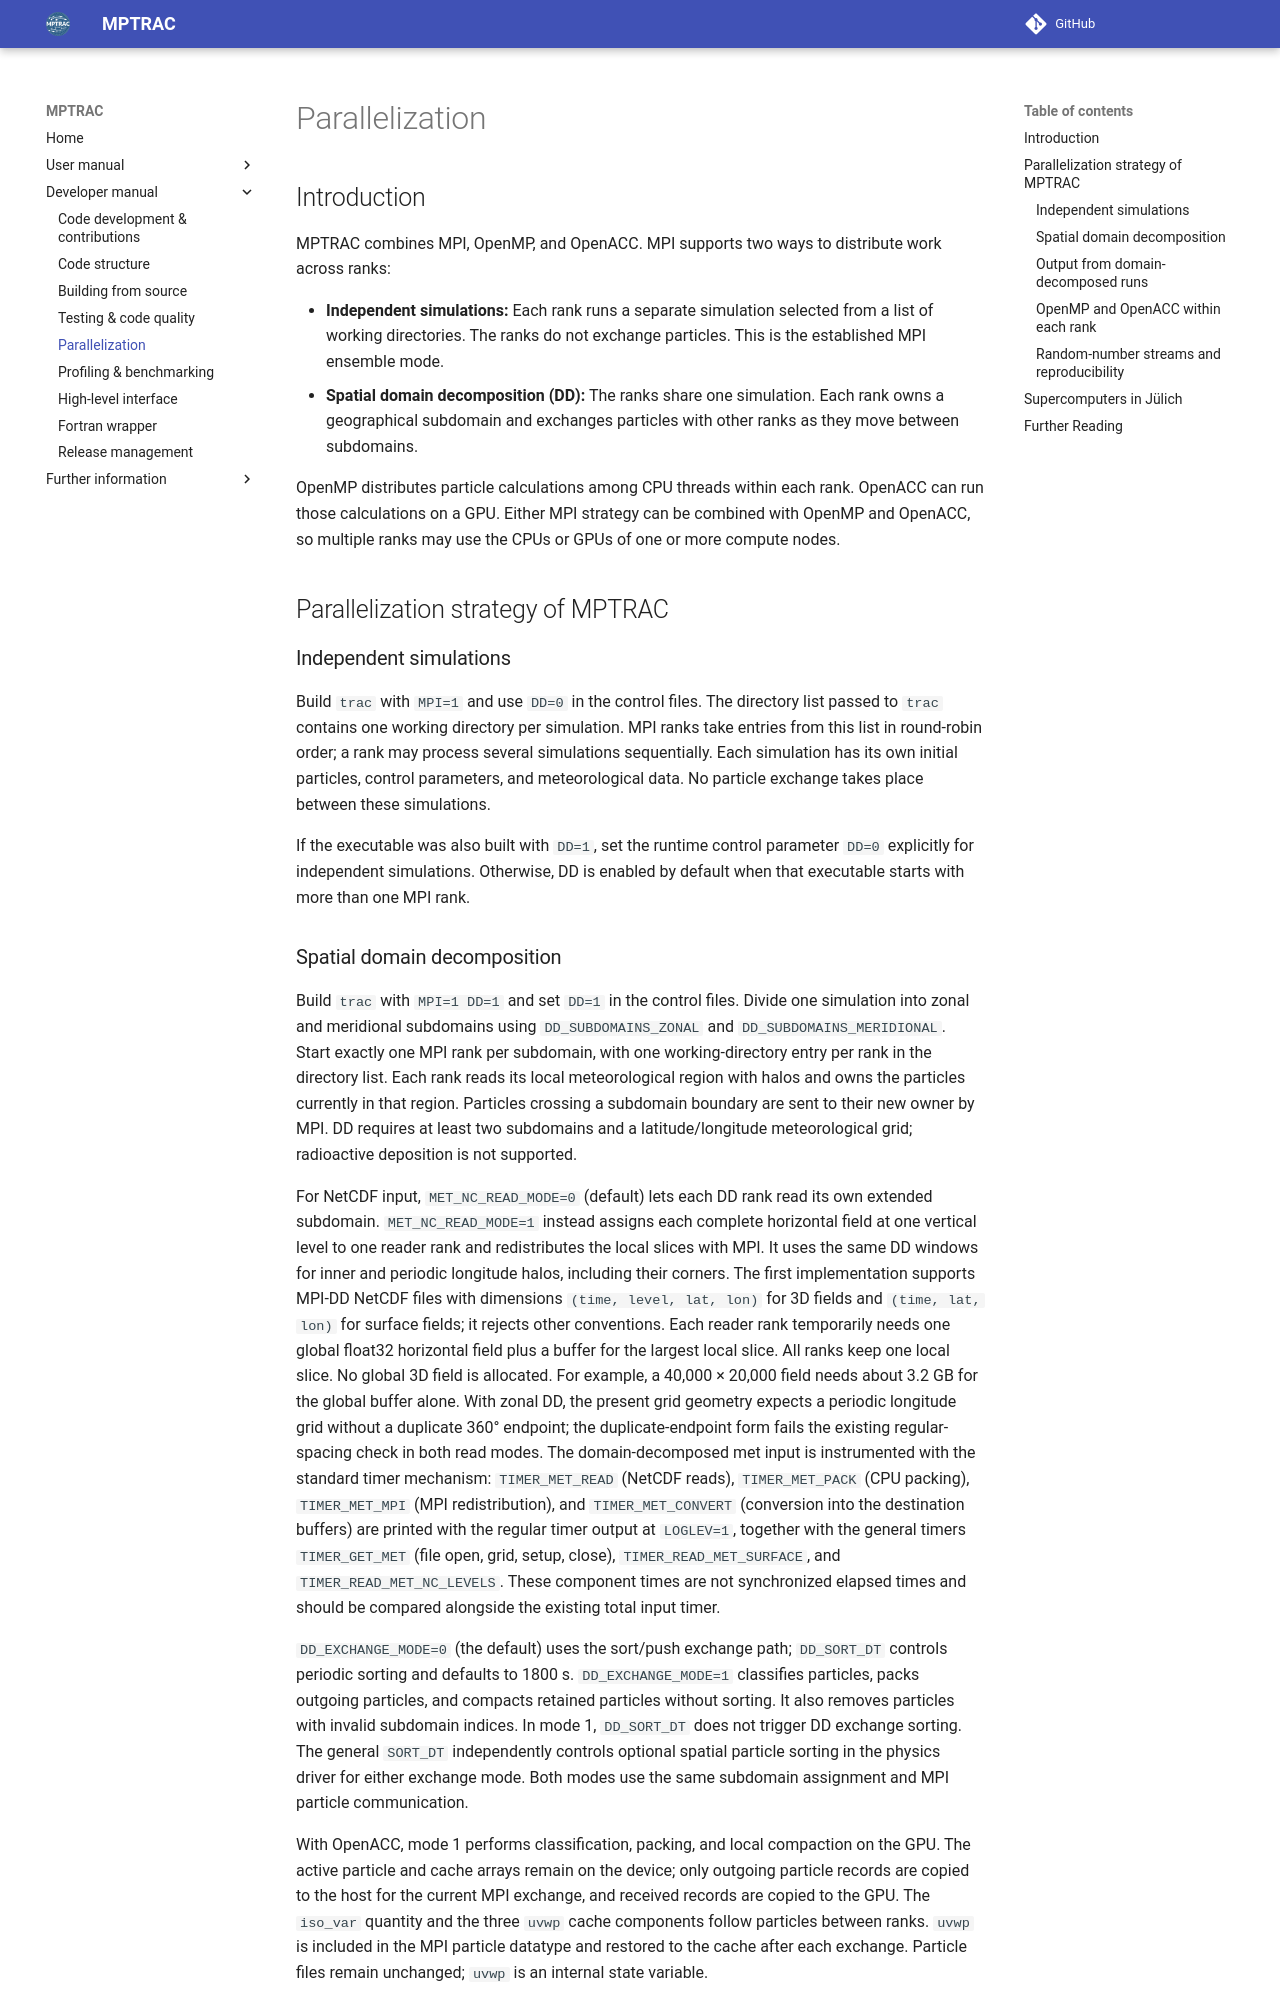

repository: slcs-jsc/mptrac · page: parallelization/index.html · generator: mkdocs

# Parallelization

## Introduction

MPTRAC combines MPI, OpenMP, and OpenACC. MPI supports two ways to
distribute work across ranks:

- **Independent simulations:** Each rank runs a separate simulation
  selected from a list of working directories. The ranks do not exchange
  particles. This is the established MPI ensemble mode.
- **Spatial domain decomposition (DD):** The ranks share one simulation.
  Each rank owns a geographical subdomain and exchanges particles with
  other ranks as they move between subdomains.

OpenMP distributes particle calculations among CPU threads within each
rank. OpenACC can run those calculations on a GPU. Either MPI strategy
can be combined with OpenMP and OpenACC, so multiple ranks may use the
CPUs or GPUs of one or more compute nodes.

## Parallelization strategy of MPTRAC

### Independent simulations

Build `trac` with `MPI=1` and use `DD=0` in the control files. The
directory list passed to `trac` contains one working directory per
simulation. MPI ranks take entries from this list in round-robin order;
a rank may process several simulations sequentially. Each simulation
has its own initial particles, control parameters, and meteorological
data. No particle exchange takes place between these simulations.

If the executable was also built with `DD=1`, set the runtime control
parameter `DD=0` explicitly for independent simulations. Otherwise,
DD is enabled by default when that executable starts with more than one
MPI rank.
